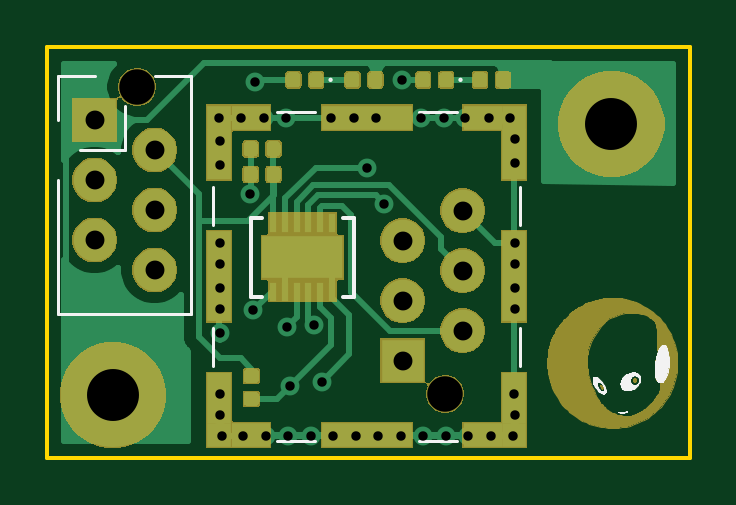
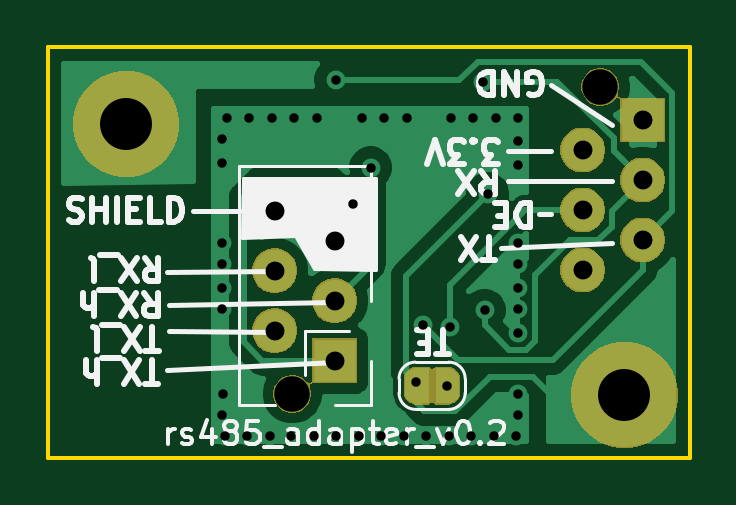
Circuit board: 11 layer files. Board 27.2 x 17.4 mm.
- bottom_copper: rs485_adapter-B_Cu.gbr (25813 bytes)
- bottom_mask: rs485_adapter-B_Mask.gbr (21105 bytes)
- paste: rs485_adapter-B_Paste.gbr (537 bytes)
- bottom_silk: rs485_adapter-B_SilkS.gbr (14581 bytes)
- outline: rs485_adapter-Edge_Cuts.gbr (732 bytes)
- top_copper: rs485_adapter-F_Cu.gbr (40621 bytes)
- top_mask: rs485_adapter-F_Mask.gbr (54830 bytes)
- paste: rs485_adapter-F_Paste.gbr (26904 bytes)
- top_silk: rs485_adapter-F_SilkS.gbr (18478 bytes)
- drill: rs485_adapter-NPTH.drl (367 bytes)
- drill: rs485_adapter-PTH.drl (1416 bytes)

=== bottom_copper: rs485_adapter-B_Cu.gbr (25813 bytes, source omitted) ===
=== bottom_mask: rs485_adapter-B_Mask.gbr (21105 bytes, source omitted) ===
=== paste: rs485_adapter-B_Paste.gbr ===
G04 #@! TF.GenerationSoftware,KiCad,Pcbnew,5.1.5-52549c5~84~ubuntu18.04.1*
G04 #@! TF.CreationDate,2020-05-04T21:01:36+02:00*
G04 #@! TF.ProjectId,rs485_adapter,72733438-355f-4616-9461-707465722e6b,rev?*
G04 #@! TF.SameCoordinates,Original*
G04 #@! TF.FileFunction,Paste,Bot*
G04 #@! TF.FilePolarity,Positive*
%FSLAX46Y46*%
G04 Gerber Fmt 4.6, Leading zero omitted, Abs format (unit mm)*
G04 Created by KiCad (PCBNEW 5.1.5-52549c5~84~ubuntu18.04.1) date 2020-05-04 21:01:36*
%MOMM*%
%LPD*%
G04 APERTURE LIST*
G04 APERTURE END LIST*
M02*

=== bottom_silk: rs485_adapter-B_SilkS.gbr (14581 bytes, source omitted) ===
=== outline: rs485_adapter-Edge_Cuts.gbr ===
G04 #@! TF.GenerationSoftware,KiCad,Pcbnew,5.1.5-52549c5~84~ubuntu18.04.1*
G04 #@! TF.CreationDate,2020-05-04T21:01:36+02:00*
G04 #@! TF.ProjectId,rs485_adapter,72733438-355f-4616-9461-707465722e6b,rev?*
G04 #@! TF.SameCoordinates,Original*
G04 #@! TF.FileFunction,Profile,NP*
%FSLAX46Y46*%
G04 Gerber Fmt 4.6, Leading zero omitted, Abs format (unit mm)*
G04 Created by KiCad (PCBNEW 5.1.5-52549c5~84~ubuntu18.04.1) date 2020-05-04 21:01:36*
%MOMM*%
%LPD*%
G04 APERTURE LIST*
%ADD10C,0.150000*%
G04 APERTURE END LIST*
D10*
X117600000Y-113800000D02*
X117600000Y-96400000D01*
X144800000Y-113800000D02*
X117600000Y-113800000D01*
X144800000Y-96400000D02*
X144800000Y-113800000D01*
X117600000Y-96400000D02*
X144800000Y-96400000D01*
M02*

=== top_copper: rs485_adapter-F_Cu.gbr (40621 bytes, source omitted) ===
=== top_mask: rs485_adapter-F_Mask.gbr (54830 bytes, source omitted) ===
=== paste: rs485_adapter-F_Paste.gbr (26904 bytes, source omitted) ===
=== top_silk: rs485_adapter-F_SilkS.gbr (18478 bytes, source omitted) ===
=== drill: rs485_adapter-NPTH.drl ===
M48
; DRILL file {KiCad 5.1.5-52549c5~84~ubuntu18.04.1} date Mo 04 Mai 2020 21:01:38 CEST
; FORMAT={-:-/ absolute / inch / decimal}
; #@! TF.CreationDate,2020-05-04T21:01:38+02:00
; #@! TF.GenerationSoftware,Kicad,Pcbnew,5.1.5-52549c5~84~ubuntu18.04.1
; #@! TF.FileFunction,NonPlated,1,2,NPTH
FMAT,2
INCH
T1C0.0591
%
G90
G05
T1
X4.7795Y-3.8622
X5.2929Y-4.3736
T0
M30

=== drill: rs485_adapter-PTH.drl ===
M48
; DRILL file {KiCad 5.1.5-52549c5~84~ubuntu18.04.1} date Mo 04 Mai 2020 21:01:38 CEST
; FORMAT={-:-/ absolute / inch / decimal}
; #@! TF.CreationDate,2020-05-04T21:01:38+02:00
; #@! TF.GenerationSoftware,Kicad,Pcbnew,5.1.5-52549c5~84~ubuntu18.04.1
; #@! TF.FileFunction,Plated,1,2,PTH
FMAT,2
INCH
T1C0.0157
T2C0.0315
T3C0.0866
%
G90
G05
T1
X4.9163Y-3.9132
X4.9173Y-3.9528
X4.9173Y-3.9921
X4.9173Y-4.122
X4.9173Y-4.1575
X4.9173Y-4.1969
X4.9173Y-4.2323
X4.9173Y-4.2717
X4.9173Y-4.374
X4.9173Y-4.4094
X4.9203Y-4.4447
X4.9528Y-3.9132
X4.9567Y-4.4447
X4.9669Y-4.0406
X4.9724Y-4.2346
X4.9752Y-3.8535
X4.9911Y-3.9132
X4.9951Y-4.4447
X5.0276Y-3.9132
X5.0299Y-4.2618
X5.0315Y-4.4447
X5.0343Y-4.3602
X5.0699Y-4.4447
X5.0744Y-4.2594
X5.087Y-4.3535
X5.1024Y-3.9132
X5.1063Y-4.4447
X5.1407Y-3.9132
X5.1447Y-4.4447
X5.1622Y-3.9967
X5.1772Y-3.9132
X5.1811Y-4.4447
X5.1915Y-4.0569
X5.2195Y-4.4447
X5.2205Y-3.8504
X5.252Y-3.9132
X5.2559Y-4.4447
X5.2904Y-3.9132
X5.2943Y-4.4447
X5.3268Y-3.9132
X5.3307Y-4.4447
X5.3652Y-3.9132
X5.3691Y-4.4447
X5.4016Y-3.9132
X5.4055Y-4.4447
X5.4085Y-4.374
X5.4094Y-3.9488
X5.4094Y-3.9882
X5.4094Y-4.122
X5.4094Y-4.1575
X5.4094Y-4.1969
X5.4094Y-4.2323
X5.4094Y-4.4094
T2
X4.7087Y-3.9173
X4.7087Y-4.0173
X4.7087Y-4.1173
X4.8087Y-3.9673
X4.8087Y-4.0673
X4.8087Y-4.1673
X5.222Y-4.1185
X5.222Y-4.2185
X5.222Y-4.3185
X5.322Y-4.0685
X5.322Y-4.1685
X5.322Y-4.2685
T3
X4.7392Y-4.376
X5.5699Y-3.9242
T0
M30

